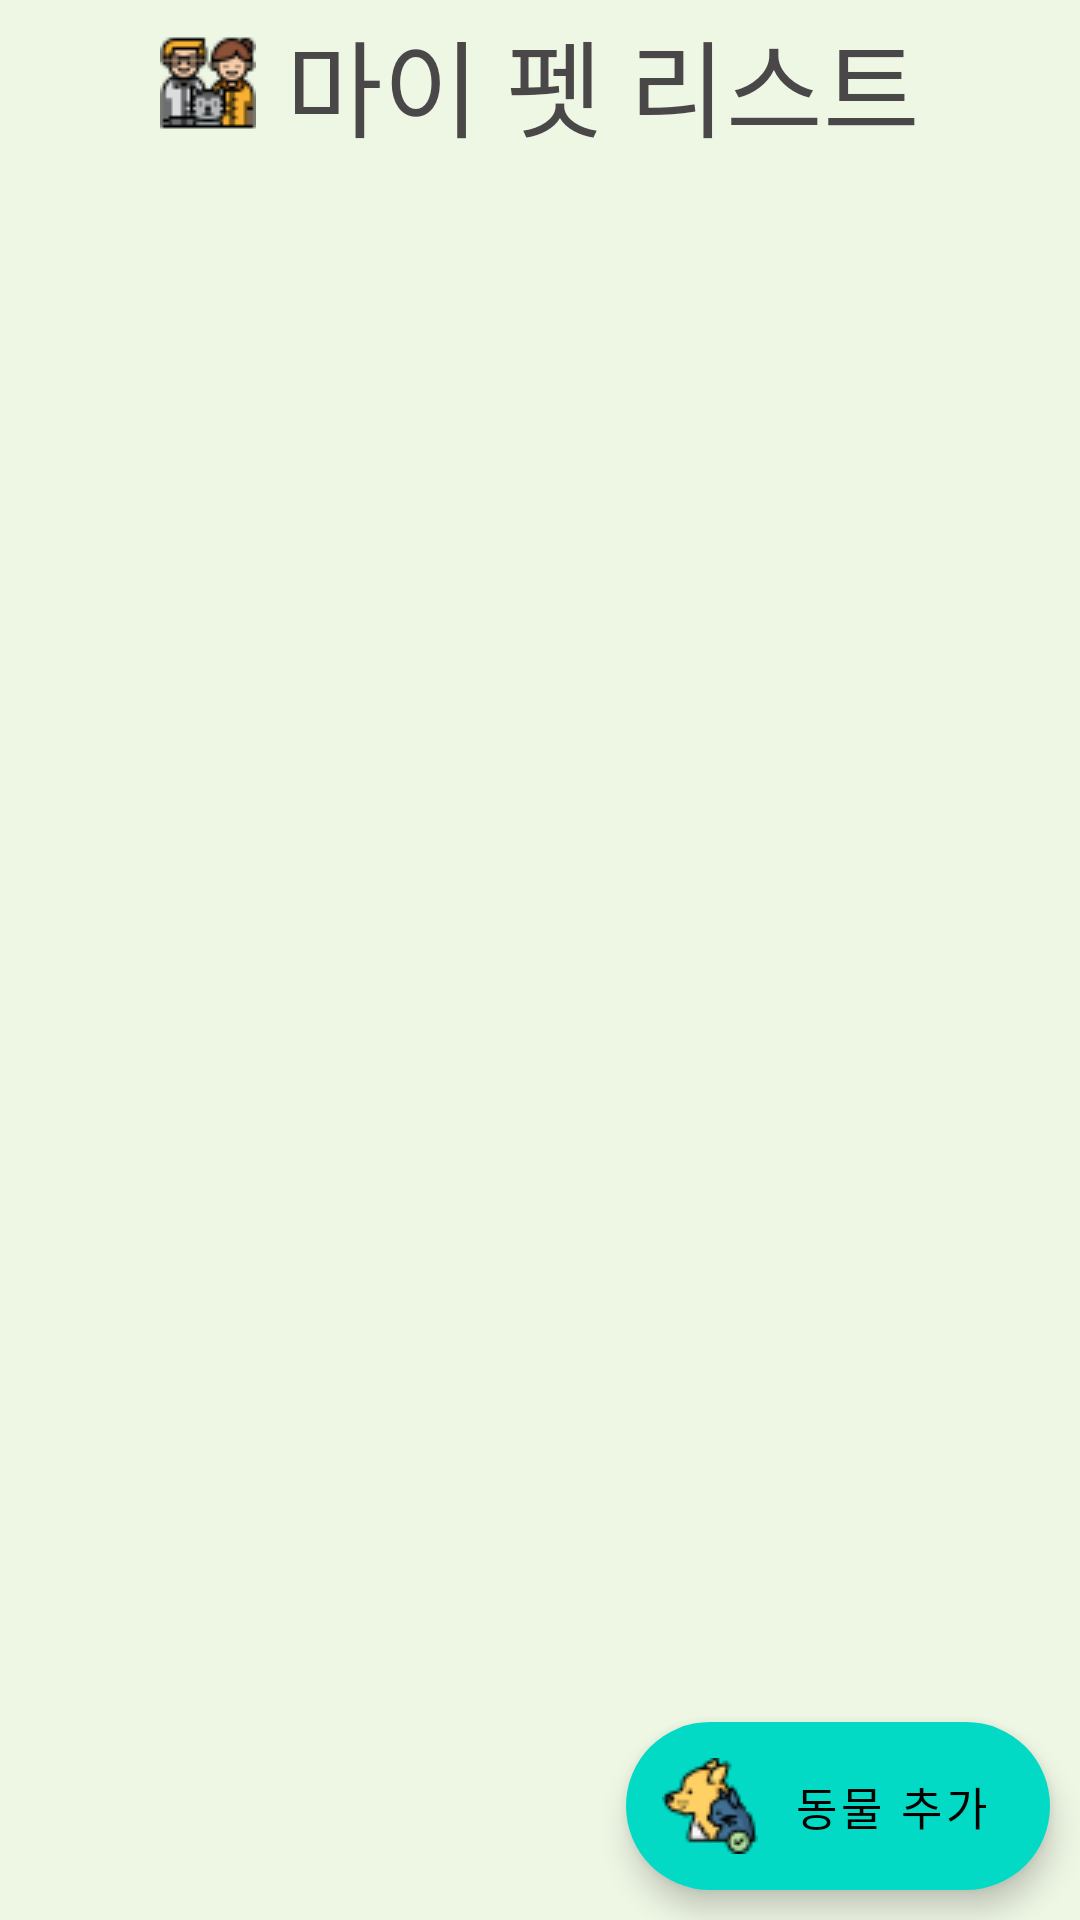

Write the Android layout XML for this screen, with the resource values it uses.
<!-- AndroidManifest.xml: application theme Theme.Porject -->
<!-- res/layout/activity_mypet.xml -->
<?xml version="1.0" encoding="utf-8"?>
<FrameLayout xmlns:android="http://schemas.android.com/apk/res/android"
    xmlns:tools="http://schemas.android.com/tools"
    android:layout_width="match_parent"
    android:layout_height="match_parent"
    xmlns:app="http://schemas.android.com/apk/res-auto"
    tools:context=".myPet"
    android:background="#EEF6E4">
    <androidx.constraintlayout.widget.ConstraintLayout
        android:layout_width="match_parent"
        android:layout_height="match_parent">
        <androidx.appcompat.widget.Toolbar
            android:layout_width="match_parent"
            android:layout_height="0dp"
            android:layout_weight="1"
            tools:ignore="MissingConstraints"
            android:id="@+id/toolbar8">
            <TextView
                android:layout_width="wrap_content"
                android:layout_height="wrap_content"
                android:text="마이 펫 리스트"
                android:fontFamily="@font/kotra_hope"
                android:textColor="#494747"
                android:textSize="35dp"
                android:drawableLeft="@drawable/family"
                android:drawablePadding="10dp"
                android:layout_gravity="center"/>
        </androidx.appcompat.widget.Toolbar>
        <androidx.recyclerview.widget.RecyclerView
            android:layout_marginTop="50dp"
            android:id="@+id/list_view"
            android:layout_width="match_parent"
            android:layout_height="match_parent"
            android:layout_marginBottom="120dp"
            app:layout_constraintBottom_toBottomOf="parent"
            app:layout_constraintLeft_toLeftOf="parent"
            app:layout_constraintRight_toRightOf="parent"
            app:layout_constraintTop_toTopOf="parent">
        </androidx.recyclerview.widget.RecyclerView>
        <com.google.android.material.floatingactionbutton.ExtendedFloatingActionButton
            android:id="@+id/add_pet_button"
            android:layout_width="wrap_content"
            android:layout_height="wrap_content"
            android:layout_margin="10dp"
            android:fontFamily="@font/ansungtangmyun_bold"
            android:textSize="15dp"
            android:text="동물 추가"

            android:drawableLeft="@drawable/pets1"
            app:layout_constraintBottom_toBottomOf="parent"
            app:layout_constraintEnd_toEndOf="parent" />
    </androidx.constraintlayout.widget.ConstraintLayout>
</FrameLayout>
<!-- resources referenced by this layout -->
<resources>
  <!-- drawable family: png bitmap (drawable-v24, 2336 bytes) -->
  <!-- drawable pets1: png bitmap (drawable, 2060 bytes) -->
  <style name="Theme.Porject" parent="Theme.MaterialComponents.Light.DarkActionBar">
  
          <item name="windowActionBar">false</item>
          <item name="windowNoTitle">true</item>
  
          
          <item name="colorPrimary">#74BF77</item>
          <item name="colorPrimaryVariant">@color/purple_700</item>
          <item name="colorOnPrimary">@color/white</item>
          
          <item name="colorSecondary">@color/teal_200</item>
          <item name="colorSecondaryVariant">@color/teal_700</item>
          <item name="colorOnSecondary">@color/black</item>
          
          <item name="android:statusBarColor" tools:targetApi="l">#8BC34A</item>
          
      </style>
  <color name="purple_700">#FF3700B3</color>
  <color name="white">#FFFFFFFF</color>
  <color name="teal_200">#FF03DAC5</color>
  <color name="teal_700">#FF018786</color>
  <color name="black">#FF000000</color>
</resources>
